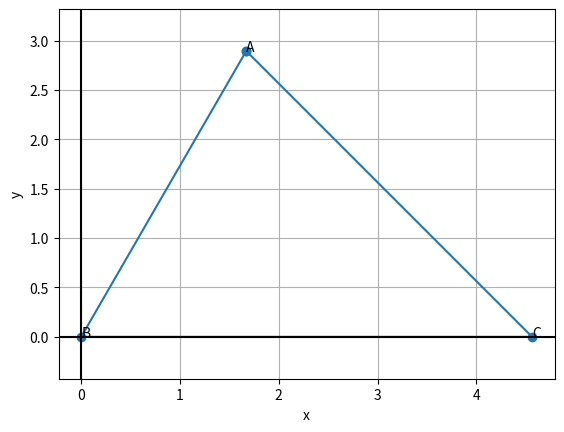

Write the Python code that produced this figure. (Note: this script raises an exception after producing the figure.)
import numpy as np
import matplotlib.pyplot as plt

# angles in radians
B = np.deg2rad(60)
C = np.deg2rad(45)

# Coefficient matrix and RHS vector
A = np.array([
    [1, 1, 1],
    [-1, np.cos(C), np.cos(B)],
    [0, np.sin(C), -np.sin(B)]
], dtype=float)

rhs = np.array([12, 0, 0], dtype=float)

# Solve the linear system
a, b, c = np.linalg.solve(A, rhs)
print(f"a = {a:.3f}, b = {b:.3f}, c = {c:.3f}")

# Coordinates of vertices
B_pt = np.array([0, 0])
C_pt = np.array([a, 0])
A_pt = np.array([c*np.cos(B), c*np.sin(B)])

# Plot the triangle
x = [A_pt[0], B_pt[0], C_pt[0], A_pt[0]]
y = [A_pt[1], B_pt[1], C_pt[1], A_pt[1]]

plt.plot(x, y)
plt.scatter(x, y)

plt.text(A_pt[0], A_pt[1], "A")
plt.text(B_pt[0], B_pt[1], "B")
plt.text(C_pt[0], C_pt[1], "C")


plt.axhline(0, color='black')   # x-axis
plt.axvline(0, color='black')   # y-axis
plt.xlabel("x")
plt.ylabel("y")
plt.grid(True)
plt.axis("equal")

plt.savefig("../figs/fig.png", dpi=300)
